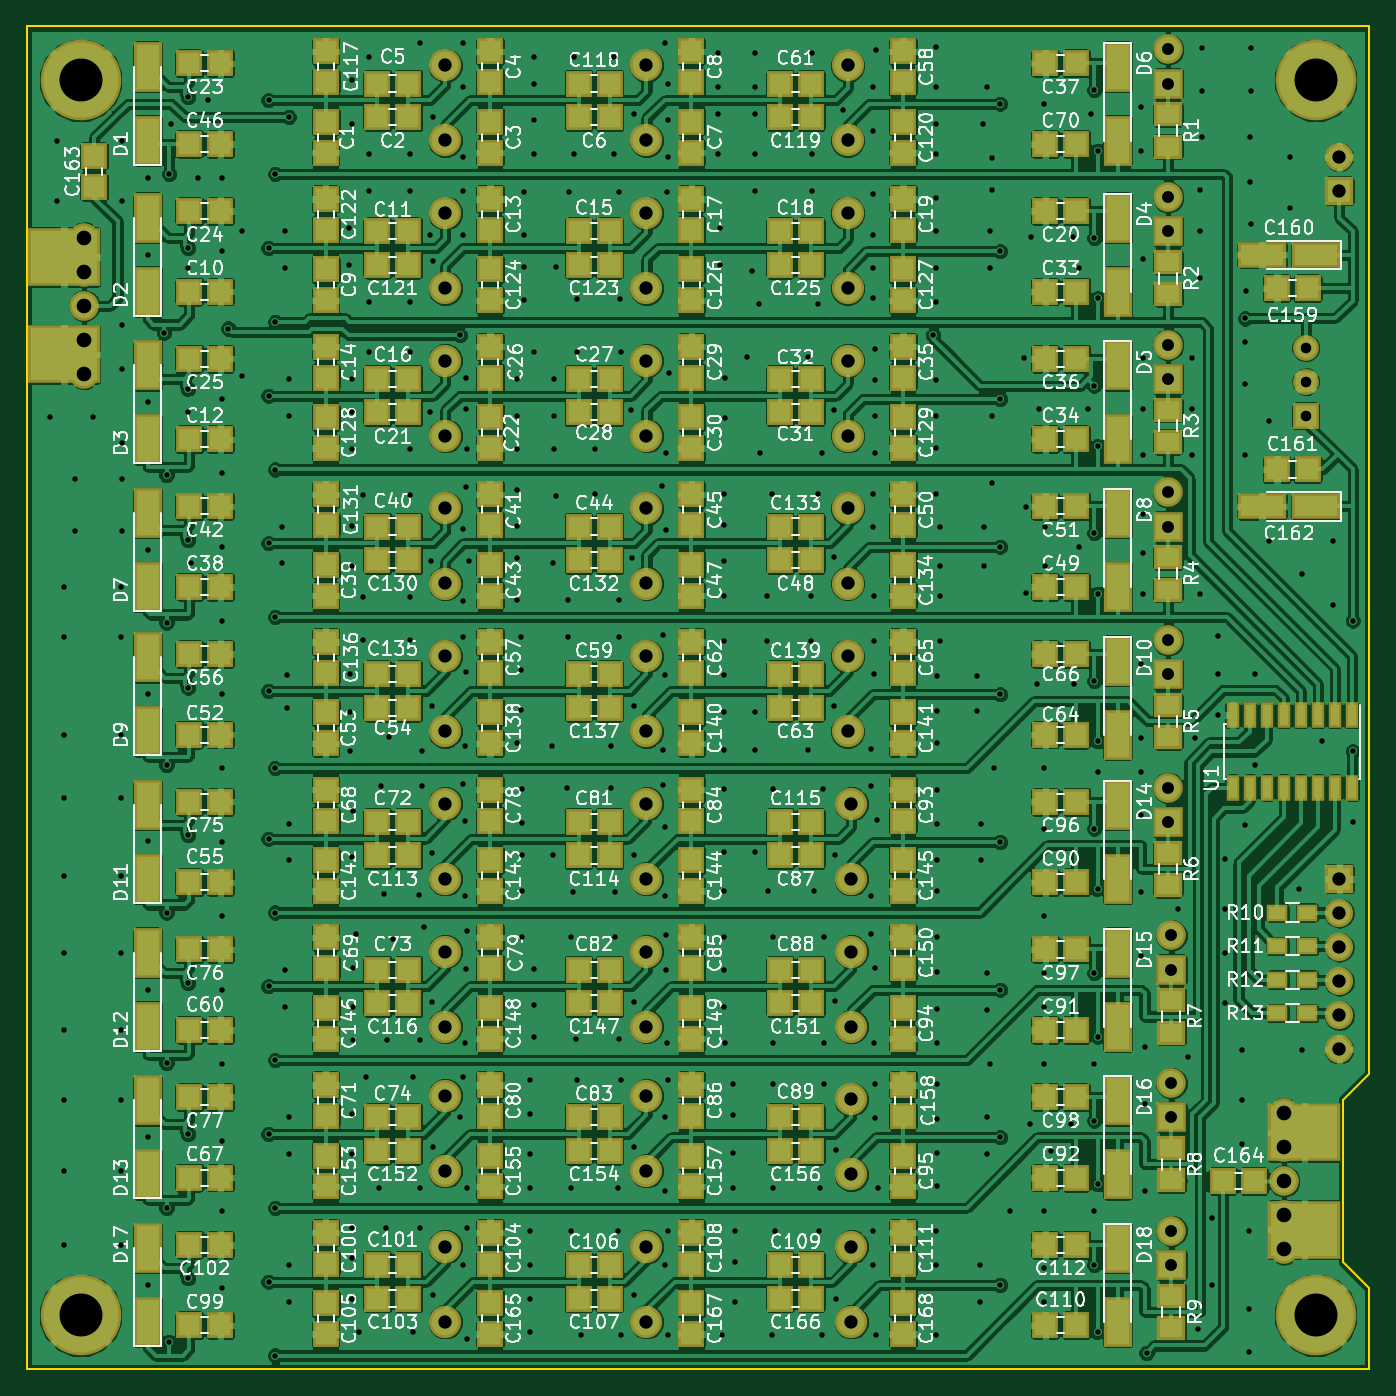
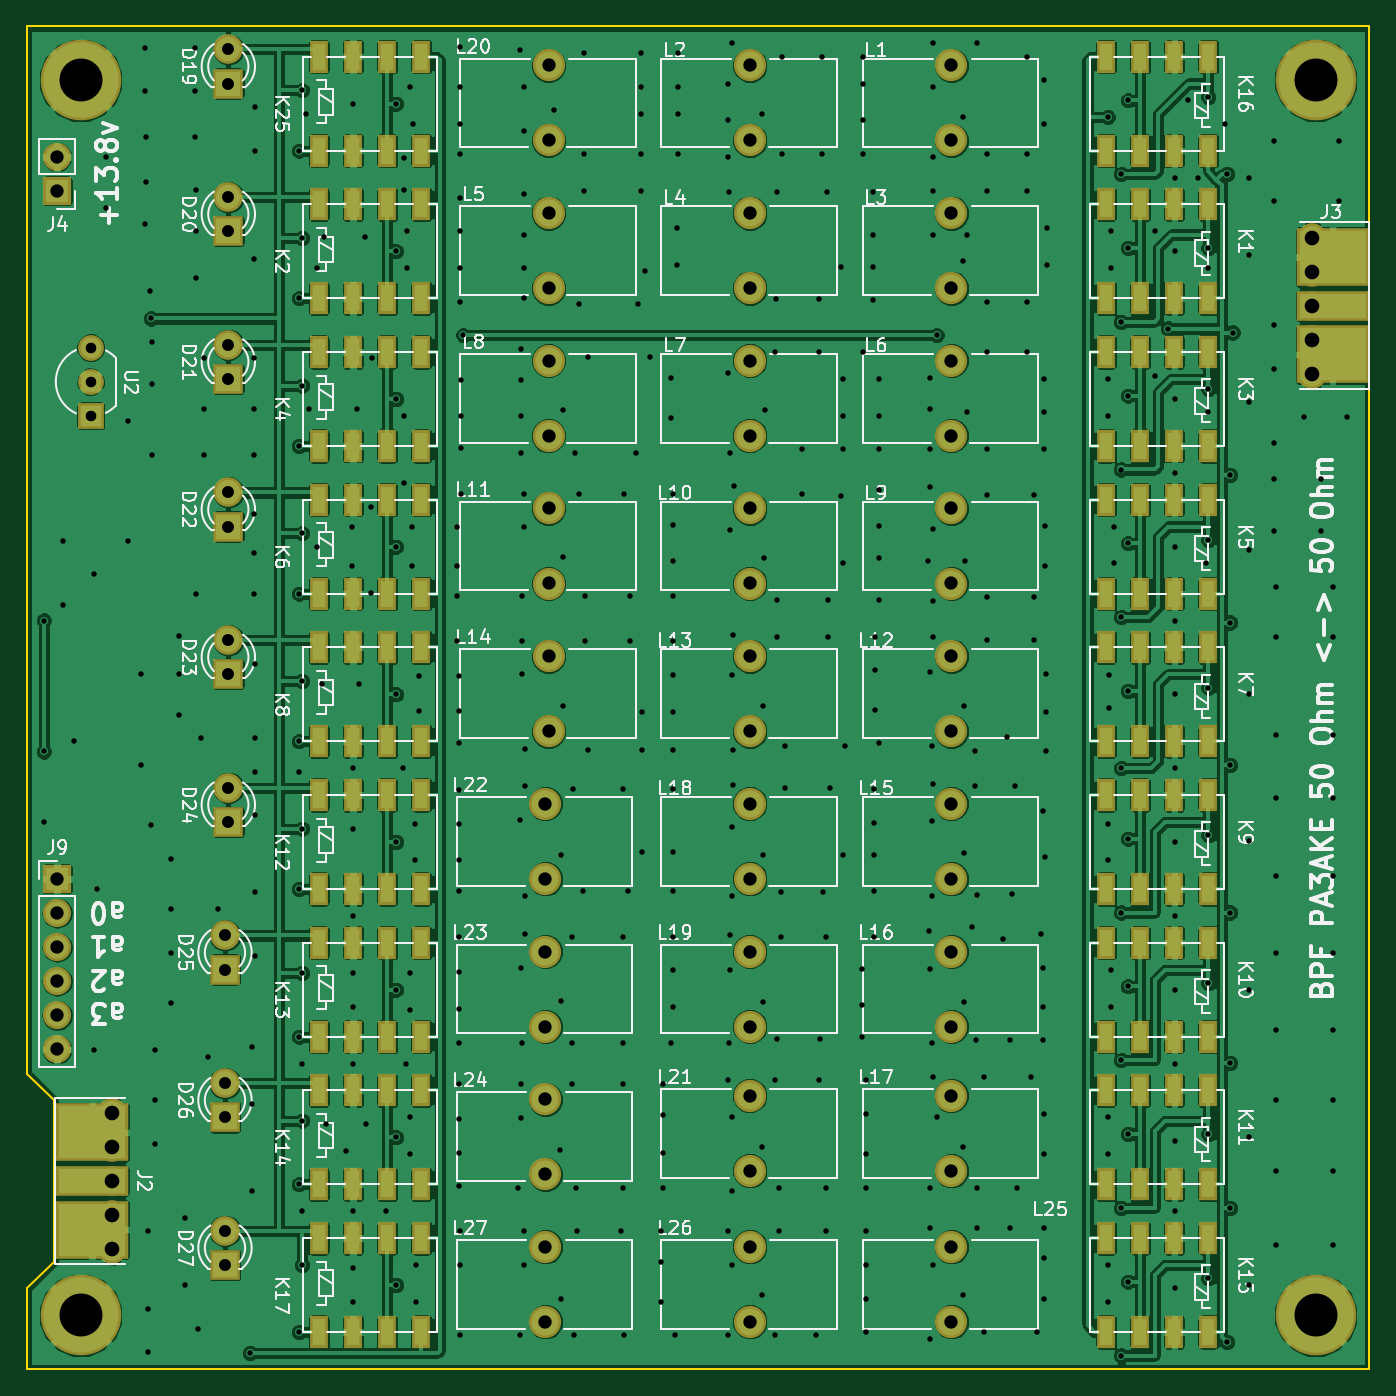
Circuit board: 8 layer files. Board 100.0 x 100.0 mm.
- bottom_copper: BPF-B.Cu.gbl (392241 bytes)
- bottom_mask: BPF-B.Mask.gbs (6915 bytes)
- bottom_silk: BPF-B.SilkS.gbo (80512 bytes)
- outline: BPF-Edge.Cuts.gm1 (727 bytes)
- top_copper: BPF-F.Cu.gtl (668703 bytes)
- top_mask: BPF-F.Mask.gts (13760 bytes)
- top_silk: BPF-F.SilkS.gto (243806 bytes)
- drill: BPF.drl (11643 bytes)

=== bottom_copper: BPF-B.Cu.gbl (392241 bytes, source omitted) ===
=== bottom_mask: BPF-B.Mask.gbs (6915 bytes, source omitted) ===
=== bottom_silk: BPF-B.SilkS.gbo (80512 bytes, source omitted) ===
=== outline: BPF-Edge.Cuts.gm1 ===
G04 #@! TF.FileFunction,Profile,NP*
%FSLAX46Y46*%
G04 Gerber Fmt 4.6, Leading zero omitted, Abs format (unit mm)*
G04 Created by KiCad (PCBNEW 4.0.7-e2-6376~58~ubuntu14.04.1) date Sat May 19 07:38:07 2018*
%MOMM*%
%LPD*%
G01*
G04 APERTURE LIST*
%ADD10C,0.100000*%
%ADD11C,0.150000*%
G04 APERTURE END LIST*
D10*
D11*
X62000000Y-21000000D02*
X162000000Y-21000000D01*
X62000000Y-121000000D02*
X62000000Y-21000000D01*
X162000000Y-121000000D02*
X62000000Y-121000000D01*
X162000000Y-115000000D02*
X162000000Y-121000000D01*
X160000000Y-113000000D02*
X162000000Y-115000000D01*
X160000000Y-101000000D02*
X160000000Y-113000000D01*
X162000000Y-99000000D02*
X160000000Y-101000000D01*
X162000000Y-21000000D02*
X162000000Y-99000000D01*
M02*

=== top_copper: BPF-F.Cu.gtl (668703 bytes, source omitted) ===
=== top_mask: BPF-F.Mask.gts (13760 bytes, source omitted) ===
=== top_silk: BPF-F.SilkS.gto (243806 bytes, source omitted) ===
=== drill: BPF.drl (11643 bytes, source omitted) ===
